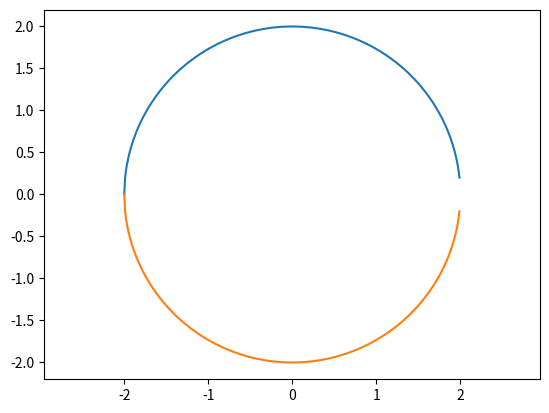

Write Python code to recreate this figure.
import numpy as np
import matplotlib.pyplot as plt
r = 2.0
a, b = (0., 0.)
x = np.arange(a-r, a+r, 0.01)
y = b + np.sqrt(r**2 - (x - a)**2)


fig = plt.figure() 
axes = fig.add_subplot(111) 
axes.plot(x, y) # 上半部
axes.plot(x, -y) # 下半部

plt.axis('equal')
plt.show()
